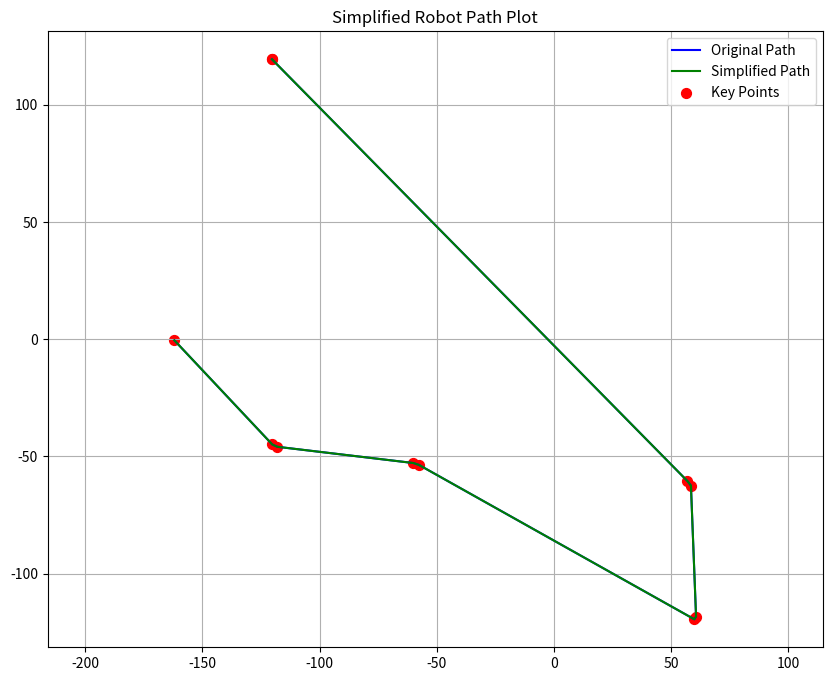

The script that saved this image:
import numpy as np
import matplotlib.pyplot as plt

# Input data
input_data = '''
-161.885,-0.488,120,0
-160.146,-2.339,120
-158.406,-4.19,120
-156.666,-6.041,120
-154.927,-7.891,120
-153.187,-9.742,120
-151.447,-11.593,120
-149.708,-13.443,120
-147.968,-15.294,120
-146.228,-17.145,120
-144.489,-18.996,120
-142.749,-20.846,120
-141.009,-22.697,120
-139.27,-24.548,120
-137.53,-26.398,120
-135.79,-28.249,120
-134.051,-30.1,120
-132.311,-31.951,120
-130.571,-33.801,120
-128.832,-35.652,120
-127.092,-37.503,120
-125.352,-39.353,120
-123.613,-41.204,120
-121.873,-43.055,120
-120.133,-44.906,120
-117.954,-45.887,120,0
-115.432,-46.188,120
-112.91,-46.489,120
-110.388,-46.79,120
-107.866,-47.091,120
-105.344,-47.393,120
-102.822,-47.694,120
-100.3,-47.995,120
-97.778,-48.296,120
-95.256,-48.597,120
-92.734,-48.898,120
-90.212,-49.199,120
-87.689,-49.501,120
-85.167,-49.802,120
-82.645,-50.103,120
-80.123,-50.404,120
-77.601,-50.705,120
-75.079,-51.006,120
-72.557,-51.308,120
-70.035,-51.609,120
-67.513,-51.91,120
-64.991,-52.211,120
-62.469,-52.512,120
-59.947,-52.813,120
-57.587,-53.613,120,0
-55.371,-54.855,120
-53.156,-56.098,120
-50.94,-57.34,120
-48.725,-58.582,120
-46.509,-59.824,120
-44.293,-61.066,120
-42.078,-62.308,120
-39.862,-63.55,120
-37.647,-64.792,120
-35.431,-66.034,120
-33.215,-67.276,120
-31,-68.518,120
-28.784,-69.76,120
-26.569,-71.002,120
-24.353,-72.245,120
-22.138,-73.487,120
-19.922,-74.729,120
-17.706,-75.971,120
-15.491,-77.213,120
-13.275,-78.455,120
-11.06,-79.697,120
-8.844,-80.939,120
-6.628,-82.181,120
-4.413,-83.423,120
-2.197,-84.665,120
0.018,-85.907,120
2.234,-87.149,120
4.45,-88.392,120
6.665,-89.634,120
8.881,-90.876,120
11.096,-92.118,120
13.312,-93.36,120
15.528,-94.602,120
17.743,-95.844,120
19.959,-97.086,120
22.174,-98.328,120
24.39,-99.57,120
26.606,-100.812,120
28.821,-102.054,120
31.037,-103.296,120
33.252,-104.538,120
35.468,-105.781,120
37.683,-107.023,120
39.899,-108.265,120
42.115,-109.507,120
44.33,-110.749,120
46.546,-111.991,120
48.761,-113.233,120
50.977,-114.475,120
53.193,-115.717,120
55.408,-116.959,120
57.624,-118.201,120
59.839,-119.443,120,0
60.581,-118.277,120
60.481,-115.739,120
60.382,-113.201,120
60.283,-110.663,120
60.184,-108.125,120
60.085,-105.587,120
59.986,-103.049,120
59.886,-100.511,120
59.787,-97.973,120
59.688,-95.435,120
59.589,-92.897,120
59.49,-90.359,120
59.391,-87.821,120
59.292,-85.283,120
59.192,-82.745,120
59.093,-80.207,120
58.994,-77.668,120
58.895,-75.13,120
58.796,-72.592,120
58.697,-70.054,120
58.598,-67.516,120
58.498,-64.978,120
58.399,-62.44,120,0
56.908,-60.504,120
55.126,-58.695,120
53.343,-56.885,120
51.561,-55.076,120
49.779,-53.266,120
47.996,-51.457,120
46.214,-49.647,120
44.431,-47.838,120
42.649,-46.028,120
40.866,-44.219,120
39.084,-42.409,120
37.301,-40.599,120
35.519,-38.79,120
33.736,-36.98,120
31.954,-35.171,120
30.171,-33.361,120
28.389,-31.552,120
26.607,-29.742,120
24.824,-27.933,120
23.042,-26.123,120
21.259,-24.314,120
19.477,-22.504,120
17.694,-20.695,120
15.912,-18.885,120
14.129,-17.075,120
12.347,-15.266,120
10.564,-13.456,120
8.782,-11.647,120
6.999,-9.837,120
5.217,-8.028,120
3.435,-6.218,120
1.652,-4.409,120
-0.13,-2.599,120
-1.913,-0.79,120
-3.695,1.02,120
-5.478,2.829,120
-7.26,4.639,120
-9.043,6.449,120
-10.825,8.258,120
-12.608,10.068,120
-14.39,11.877,120
-16.173,13.687,120
-17.955,15.496,120
-19.737,17.306,120
-21.52,19.115,120
-23.302,20.925,120
-25.085,22.734,120
-26.867,24.544,120
-28.65,26.353,120
-30.432,28.163,120
-32.215,29.973,120
-33.997,31.782,120
-35.78,33.592,120
-37.562,35.401,120
-39.345,37.211,120
-41.127,39.02,120
-42.909,40.83,120
-44.692,42.639,120
-46.474,44.449,120
-48.257,46.258,120
-50.039,48.068,120
-51.822,49.877,120
-53.604,51.687,120
-55.387,53.497,120
-57.169,55.306,120
-58.952,57.116,120
-60.734,58.925,120
-62.517,60.735,120
-64.299,62.544,120
-66.082,64.354,120
-67.864,66.163,120
-69.646,67.973,120
-71.429,69.782,120
-73.211,71.592,120
-74.994,73.401,120
-76.776,75.211,120
-78.559,77.021,120
-80.341,78.83,120
-82.124,80.64,120
-83.906,82.449,120
-85.689,84.259,120
-87.471,86.068,120
-89.254,87.878,120
-91.036,89.687,120
-92.818,91.497,120
-94.601,93.306,120
-96.383,95.116,120
-98.166,96.925,120
-99.948,98.735,120
-101.731,100.544,120
-103.513,102.354,120
-105.296,104.164,120
-107.078,105.973,120
-108.861,107.783,120
-110.643,109.592,120
-112.426,111.402,120
-114.208,113.211,120
-115.99,115.021,120
-117.773,116.83,120
-120.274,119.37,120,0
-120.274,119.37,0,0
'''

# Parsing the input data
lines = input_data.strip().split('\n')
path = []
for line in lines:
    parts = line.split(',')
    if len(parts) >= 2:
        x, y = float(parts[0]), float(parts[1])
        path.append((x, y))

# Function to calculate angle
def calculate_angle(p1, p2):
    dx = p2[0] - p1[0]
    dy = p2[1] - p1[1]
    return np.degrees(np.arctan2(dy, dx))

# Simplify path to isolate straights
def simplify_path(path, angle_tolerance=1):
    simplified_path = [path[0]]
    for i in range(1, len(path) - 1):
        angle1 = calculate_angle(path[i-1], path[i])
        angle2 = calculate_angle(path[i], path[i+1])
        if abs(angle1 - angle2) > angle_tolerance:
            simplified_path.append(path[i])
    simplified_path.append(path[-1])
    return simplified_path

# Simplify the path
simplified_path = simplify_path(path)

# Print the angles and distances
for i in range(1, len(simplified_path)):
    angle = calculate_angle(simplified_path[i-1], simplified_path[i])
    distance = np.linalg.norm(np.array(simplified_path[i]) - np.array(simplified_path[i-1]))
    print(f"{i}: {angle:.2f} {distance:.2f}")

# Plot the simplified path
plt.figure(figsize=(10, 8))
path_x, path_y = zip(*path)
simplified_x, simplified_y = zip(*simplified_path)
plt.plot(path_x, path_y, 'b-', label='Original Path')
plt.plot(simplified_x, simplified_y, 'g-', label='Simplified Path')
plt.scatter(simplified_x, simplified_y, color='red', s=50, label='Key Points')
plt.legend()
plt.grid(True)
plt.axis('equal')
plt.title('Simplified Robot Path Plot')
plt.show()
